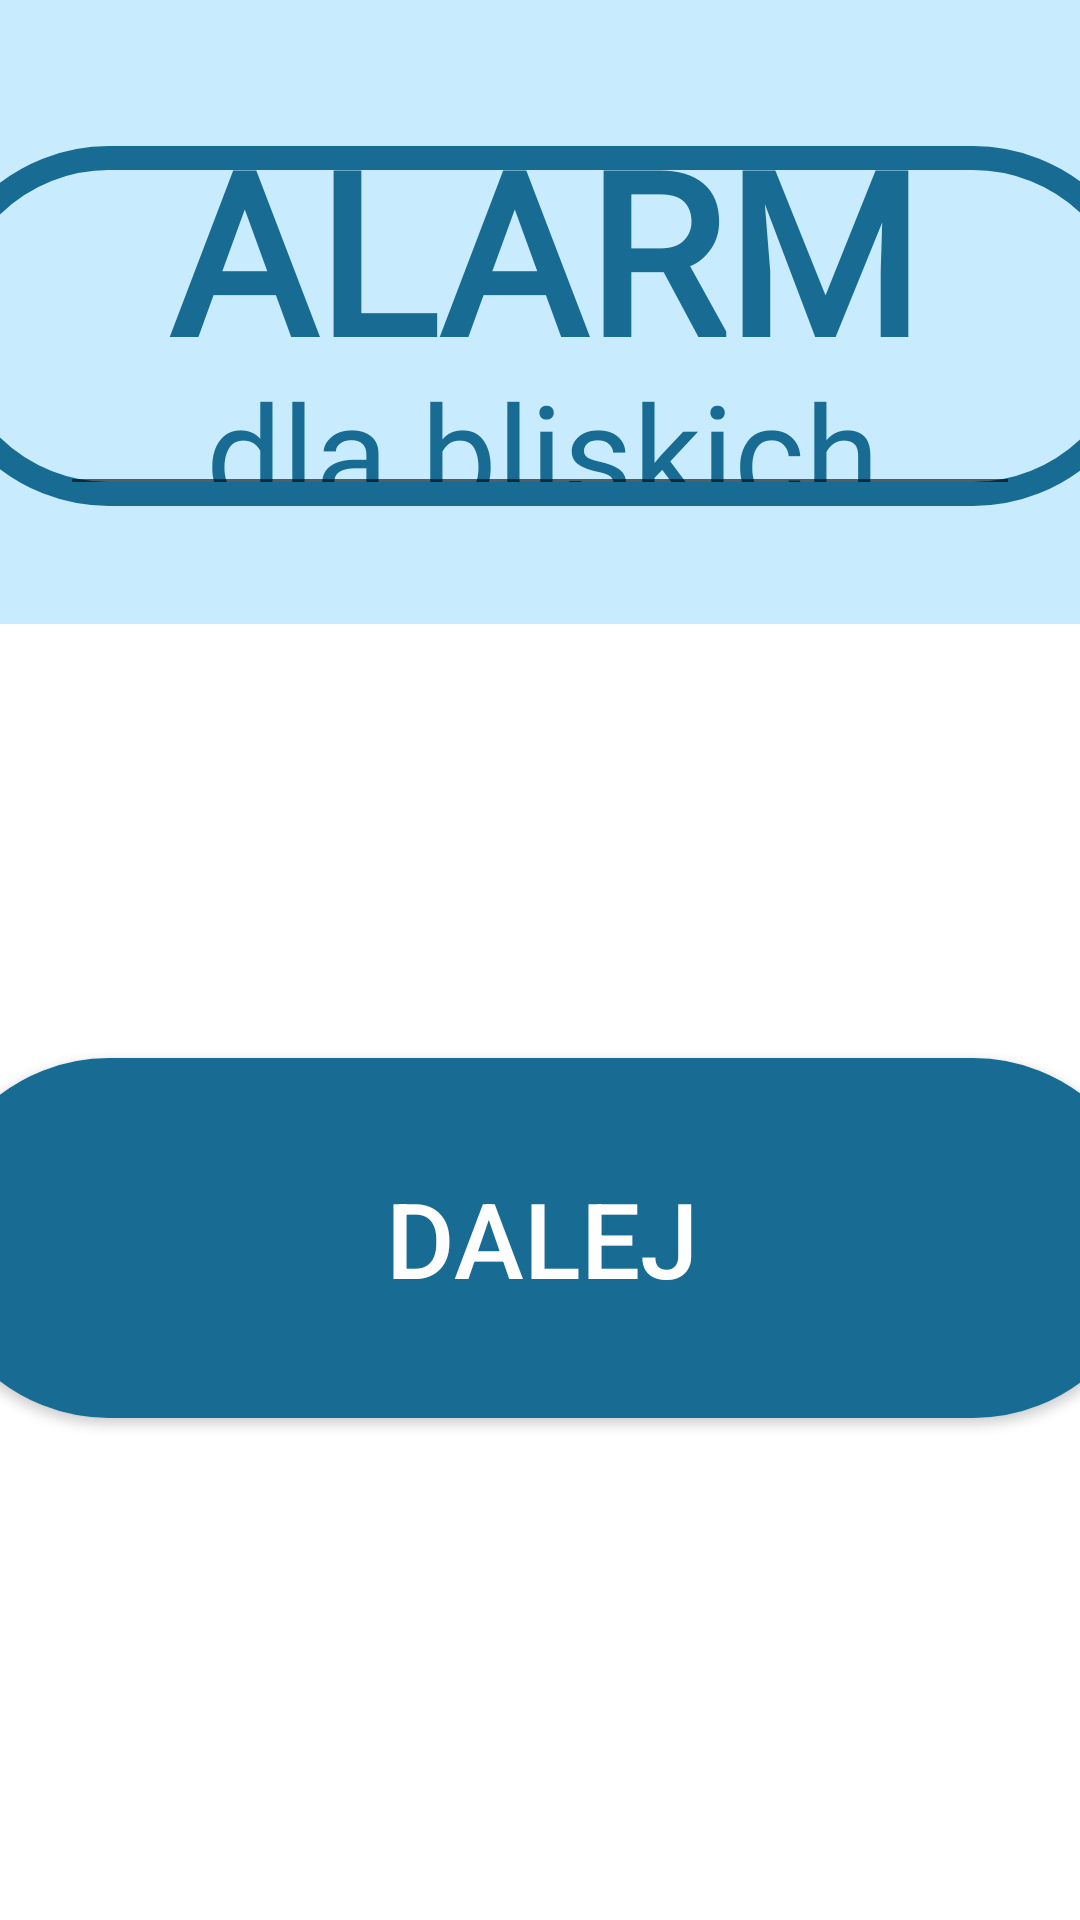

The Android layout XML behind this screen, and the referenced resources:
<!-- AndroidManifest.xml: application theme Theme.ALARMYDLABLISKICH -->
<!-- res/layout/reg_1.xml -->
<?xml version="1.0" encoding="utf-8"?>
<androidx.constraintlayout.widget.ConstraintLayout xmlns:android="http://schemas.android.com/apk/res/android"
    xmlns:app="http://schemas.android.com/apk/res-auto"
    xmlns:tools="http://schemas.android.com/tools"
    android:layout_width="match_parent"
    android:layout_height="match_parent">

    <TextView
        android:id="@+id/textView4"
        android:layout_width="408dp"
        android:layout_height="118dp"
        android:text="dalej"
        android:textAlignment="center"
        android:textColor="@color/white"
        android:textSize="50sp"
        tools:layout_editor_absoluteX="65dp"
        tools:layout_editor_absoluteY="903dp" />

    <View
        android:id="@+id/view"
        android:layout_width="546dp"
        android:layout_height="208dp"
        android:background="@color/lightblue"
        tools:layout_editor_absoluteX="-6dp"
        tools:layout_editor_absoluteY="1dp" />

    <TextView
        android:id="@+id/ALARM"
        android:layout_width="282dp"
        android:layout_height="153dp"
        android:fontFamily="@font/trebucbd"
        android:text="ALARM"
        android:textAlignment="center"
        android:textColor="@color/blue"
        android:textSize="75dp"
        android:textStyle="bold"
        app:layout_constraintBottom_toBottomOf="@+id/view"
        app:layout_constraintEnd_toEndOf="parent"
        app:layout_constraintHorizontal_bias="0.517"
        app:layout_constraintStart_toStartOf="@+id/view"
        app:layout_constraintTop_toTopOf="@+id/view"
        app:layout_constraintVertical_bias="0.6" />

    <TextView
        android:id="@+id/dla_bliskich"
        android:layout_width="286dp"
        android:layout_height="88dp"
        android:fontFamily="@font/trebucbd"
        android:text="dla bliskich"
        android:textAlignment="center"
        android:textColor="@color/blue"
        android:textSize="45dp"
        app:layout_constraintBottom_toBottomOf="@+id/view"
        app:layout_constraintEnd_toEndOf="parent"
        app:layout_constraintHorizontal_bias="0.508"
        app:layout_constraintStart_toStartOf="@+id/view"
        app:layout_constraintTop_toTopOf="@+id/view"
        app:layout_constraintVertical_bias="1.0" />

    <ImageView
        app:backgroundTint="@null"
        android:id="@+id/imie"
        android:layout_width="408dp"
        android:layout_height="120dp"
        android:layout_marginBottom="648dp"
        android:background="@drawable/cylindric_empty"
        app:layout_constraintBottom_toBottomOf="parent"
        app:layout_constraintEnd_toEndOf="parent"
        app:layout_constraintStart_toStartOf="parent" />

    <ImageView
        android:id="@+id/logowanie"
        android:layout_width="408dp"
        android:layout_height="120dp"
        android:layout_marginBottom="336dp"
        android:background="@drawable/cylindric_empty"
        app:layout_constraintBottom_toBottomOf="parent"
        app:layout_constraintEnd_toEndOf="parent"
        app:layout_constraintStart_toStartOf="parent"
        app:layout_constraintTop_toBottomOf="@+id/imie"
        app:layout_constraintVertical_bias="0.296" />

    <EditText
        android:id="@+id/phone_login"
        android:layout_width="325dp"
        android:layout_height="113dp"
        android:fontFamily="@font/trebucbd"
        android:inputType="text"
        android:textAlignment="center"
        android:textSize="35sp"
        app:layout_constraintBottom_toBottomOf="@+id/imie"
        app:layout_constraintEnd_toEndOf="@+id/imie"
        app:layout_constraintStart_toStartOf="@+id/imie" />

    <EditText
        android:id="@+id/phone_login"
        android:layout_width="320dp"
        android:layout_height="106dp"
        android:fontFamily="@font/trebucbd"
        android:inputType="text"
        android:textAlignment="center"
        android:textSize="35sp"
        app:layout_constraintBottom_toBottomOf="@+id/logowanie"
        app:layout_constraintEnd_toEndOf="@+id/logowanie"
        app:layout_constraintStart_toStartOf="@+id/logowanie" />

    <TextView
        android:layout_width="410dp"
        android:layout_height="39dp"
        android:layout_marginStart="242dp"
        android:layout_marginEnd="268dp"
        android:fontFamily="@font/trebucbd"
        android:text="imię:"
        android:textAlignment="center"
        android:textColor="@color/blue"
        android:textSize="35sp"
        android:textStyle="bold"
        app:layout_constraintBottom_toTopOf="@+id/imie"
        app:layout_constraintEnd_toEndOf="parent"
        app:layout_constraintHorizontal_bias="0.463"
        app:layout_constraintStart_toStartOf="parent" />

    <TextView
        android:id="@+id/phone_login"
        android:layout_width="410dp"
        android:layout_height="39dp"
        android:layout_marginStart="242dp"
        android:layout_marginEnd="268dp"
        android:fontFamily="@font/trebucbd"
        android:text="numer telefonu:"
        android:textAlignment="center"
        android:textColor="@color/blue"
        android:textSize="35sp"
        android:textStyle="bold"
        app:layout_constraintBottom_toTopOf="@+id/logowanie"
        app:layout_constraintEnd_toEndOf="parent"
        app:layout_constraintHorizontal_bias="0.468"
        app:layout_constraintStart_toStartOf="parent" />

    <Button
        android:id="@+id/submit"
        android:layout_width="408dp"
        android:layout_height="120dp"
        android:layout_marginTop="184dp"
        android:background="@drawable/cylindric_register"
        android:text="dalej"
        android:textColor="@color/white"
        android:textSize="35sp"
        app:layout_constraintEnd_toEndOf="parent"
        app:layout_constraintStart_toStartOf="parent"
        app:layout_constraintTop_toBottomOf="@+id/logowanie" />

</androidx.constraintlayout.widget.ConstraintLayout>
<!-- resources referenced by this layout -->
<resources>
  <color name="blue">#186c94</color>
  <color name="lightblue">#c8ecfe</color>
  <color name="white">#FFFFFFFF</color>
  <!-- drawable cylindric_empty (drawable) -->
  <?xml version="1.0" encoding="utf-8"?>
  <shape xmlns:tools="http://schemas.android.com/tools"
      xmlns:android="http://schemas.android.com/apk/res/android"
      tools:ignore="ExtraText">
      android:shape="rectangle">
      <stroke
          android:color="@color/blue"
          android:width="8dp"/>
      <corners
          android:radius="190dp"/>
      <solid
          android:alpha="1.0"/>
  </shape>
  <!-- drawable cylindric_register (drawable) -->
  <?xml version="1.0" encoding="utf-8"?>
  <shape
      xmlns:android="http://schemas.android.com/apk/res/android"
      android:shape="rectangle">
  
      <stroke
          android:color="@color/blue"
          android:width="1dp"/>
      <corners
          android:radius="190dp"/>
      <solid
          android:color="@color/blue"/>
  </shape>
  <style name="Theme.ALARMYDLABLISKICH" parent="Theme.MaterialComponents.DayNight.DarkActionBar">
          
          <item name="colorPrimary">@color/blue</item>
          <item name="colorPrimaryVariant">@color/blue</item>
          <item name="colorOnPrimary">@color/white</item>
          
          <item name="colorSecondary">@color/teal_200</item>
          <item name="colorSecondaryVariant">@color/teal_700</item>
          <item name="colorOnSecondary">@color/black</item>
          
          <item name="android:statusBarColor" tools:targetApi="l">?attr/colorPrimaryVariant</item>
          
      </style>
  <color name="teal_200">#FF03DAC5</color>
  <color name="teal_700">#FF018786</color>
  <color name="black">#FF000000</color>
</resources>
